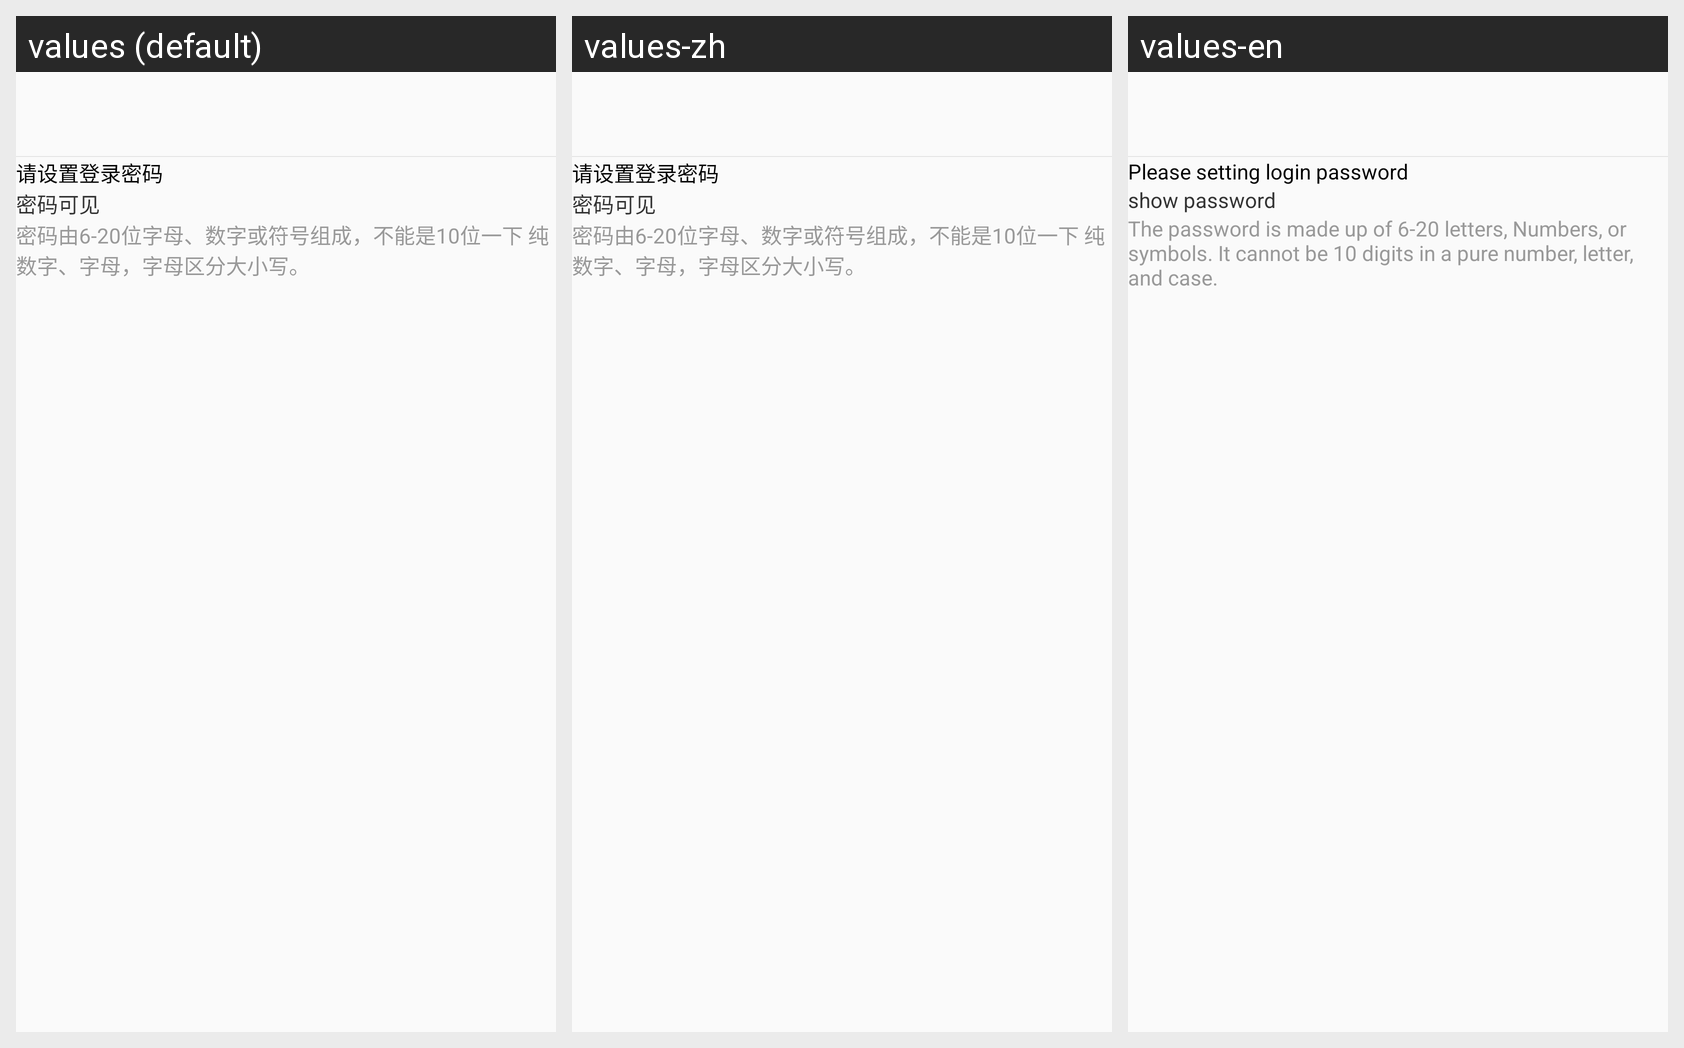

The same Android screen rendered under several of its app's locales, left to right. List the strings drawn on it with the default value and each locale's translation.
Android screen res/layout/activity_set_pwd.xml rendered under 3 locales, left to right: values (default), values-zh, values-en. Device: Nexus 5 (rendered at 1080×1920; each locale shown at half size, 540×960, under a caption strip naming it); theme AppTheme.
Strings drawn on this screen, with the default value and each locale's value (text and hints the layout hard-codes, and strings that could not be matched under every locale, appear in the picture but are not listed):

please_set_pwd_hint
  values: 请设置登录密码
  values-zh: 请设置登录密码
  values-en: Please setting login password

show_pwd_hint
  values: 密码可见
  values-zh: 密码可见
  values-en: show password

set_pwd_create_hint
  values: 密码由6-20位字母、数字或符号组成，不能是10位一下 纯数字、字母，字母区分大小写。
  values-zh: 密码由6-20位字母、数字或符号组成，不能是10位一下 纯数字、字母，字母区分大小写。
  values-en: The password is made up of 6-20 letters, Numbers, or symbols. It cannot be 10 digits in a pure number, letter, and case.
